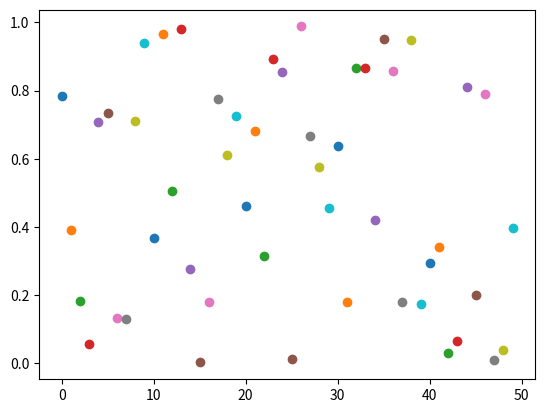

Write Python code to recreate this figure.
##Just to test plotting in realtime, 

import numpy as np
import matplotlib.pyplot as plt


for i in range(50):
    y = np.random.random()
    plt.scatter(i, y)
    plt.pause(0.05)    
plt.show()
